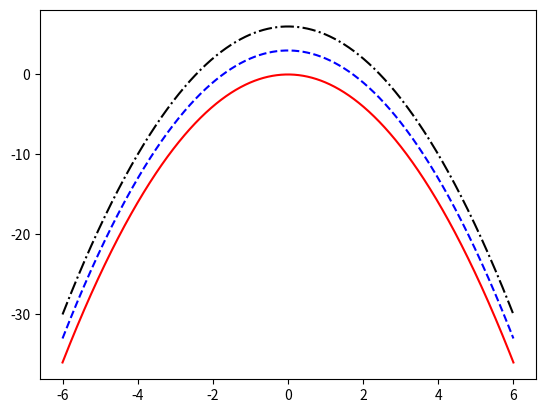

Write the Python code that produced this figure.
# 2.7定制曲线的类型
import numpy
import matplotlib.pyplot as plt


'''
曲线类型通过参数linestyle控制
linestyle
    solid  实线   —
    dashed  虚线   --
    dashdot  虚线加点  -·-
'''
X = numpy.linspace(-6,6,1024)
plt.plot(X, -X ** 2,color='r',linestyle='solid')
plt.plot(X,-X ** 2+3,color='b',linestyle='dashed')
plt.plot(X,-X**2 +6,color='k',linestyle='dashdot')
plt.show()